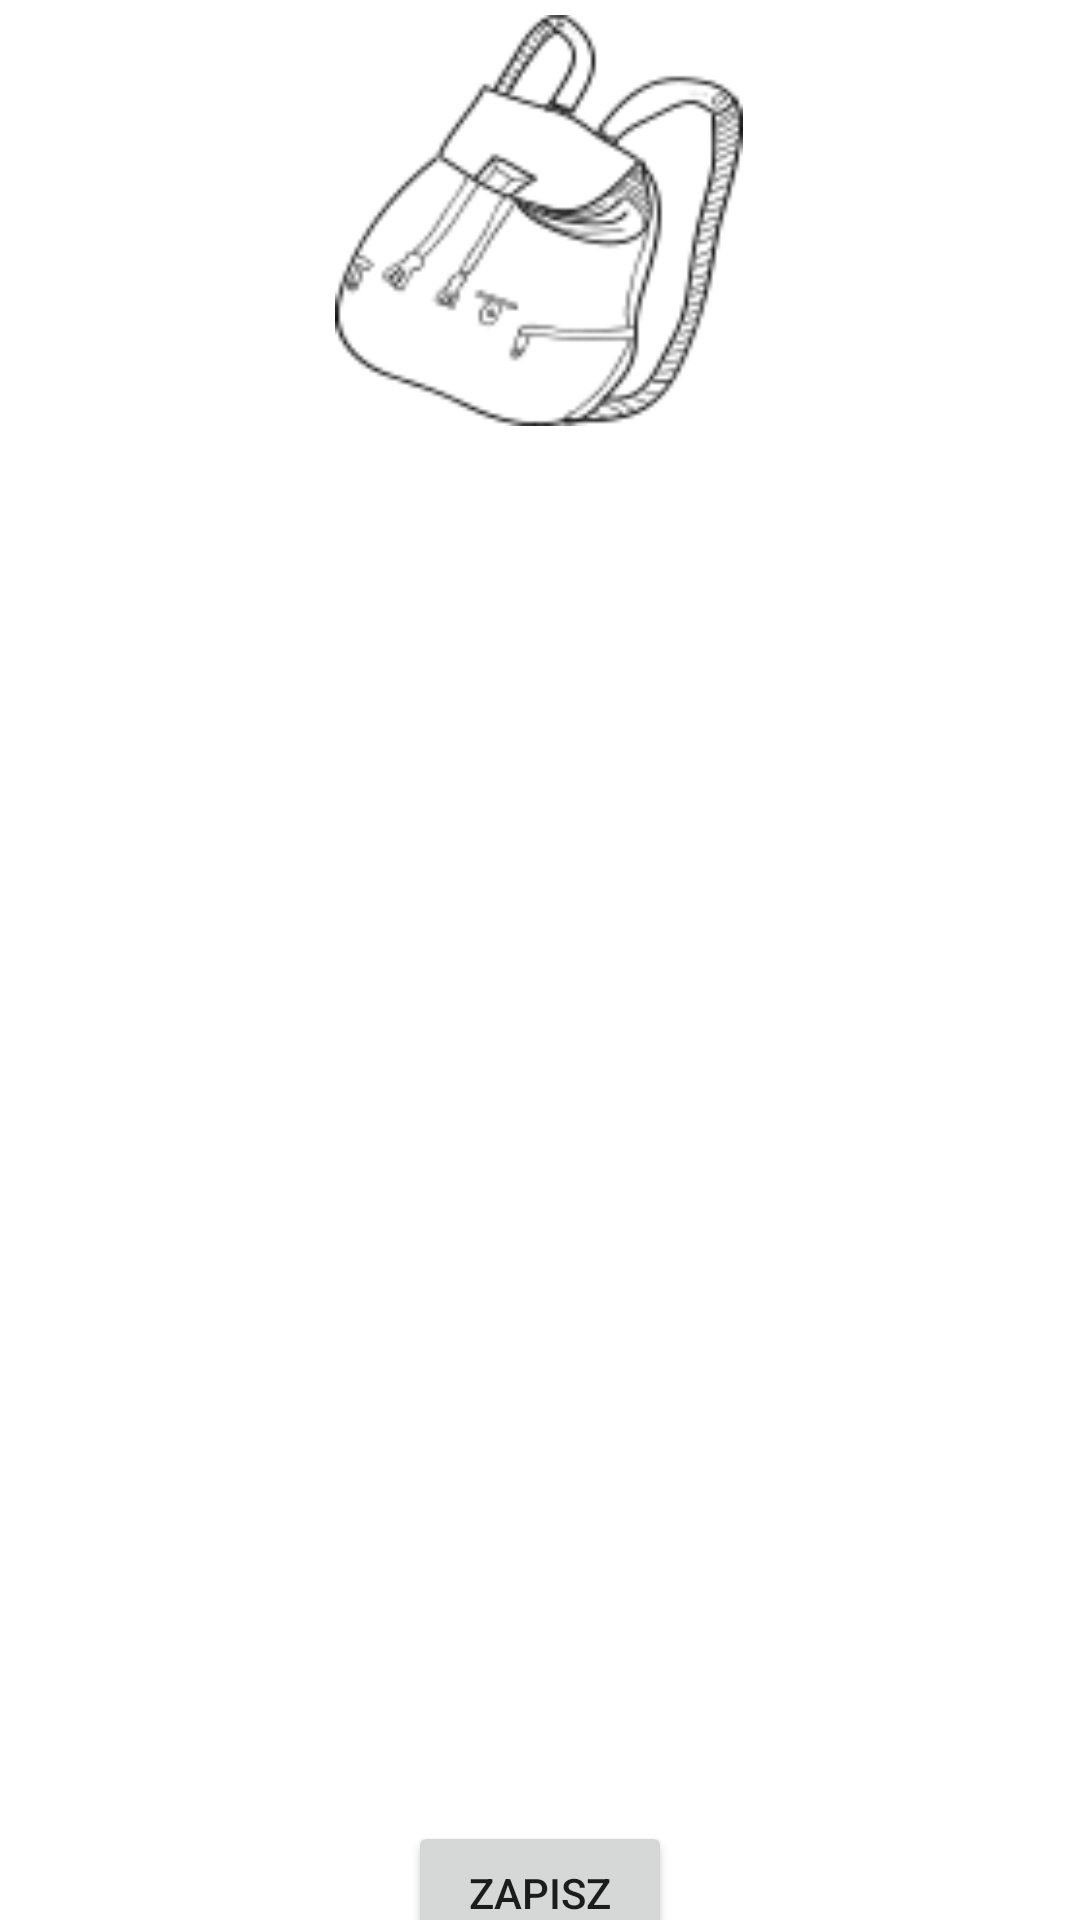

Layout XML and referenced resources for this Android screen:
<!-- AndroidManifest.xml: application theme Theme.ROLLapp -->
<!-- res/layout/activity_ekwipunek.xml -->
<?xml version="1.0" encoding="utf-8"?>
<androidx.constraintlayout.widget.ConstraintLayout xmlns:android="http://schemas.android.com/apk/res/android"
    xmlns:app="http://schemas.android.com/apk/res-auto"
    xmlns:tools="http://schemas.android.com/tools"
    android:layout_width="match_parent"
    android:layout_height="match_parent"
    tools:context=".ekwipunek">

    <Button
        android:id="@+id/zapisekwipunek"
        android:layout_width="wrap_content"
        android:layout_height="wrap_content"
        android:text="Zapisz"
        app:layout_constraintBottom_toBottomOf="parent"
        app:layout_constraintEnd_toEndOf="parent"
        app:layout_constraintHorizontal_bias="0.5"
        app:layout_constraintStart_toStartOf="parent"
        app:layout_constraintTop_toBottomOf="@+id/scrollView4"
        app:layout_constraintVertical_bias="0.5" />

    <ScrollView
        android:id="@+id/scrollView4"
        android:layout_width="398dp"
        android:layout_height="464dp"
        android:layout_marginTop="140dp"
        app:layout_constraintBottom_toBottomOf="parent"
        app:layout_constraintEnd_toEndOf="parent"
        app:layout_constraintHorizontal_bias="0.5"
        app:layout_constraintStart_toStartOf="parent"
        app:layout_constraintTop_toTopOf="parent"
        app:layout_constraintVertical_bias="0.5">

        <LinearLayout
            android:layout_width="match_parent"
            android:layout_height="wrap_content"
            android:orientation="vertical">

            <androidx.constraintlayout.widget.ConstraintLayout
                android:layout_width="match_parent"
                android:layout_height="925dp">

                <EditText
                    android:id="@+id/editTextTextMultiLine"
                    android:layout_width="400dp"
                    android:layout_height="921dp"
                    android:ems="10"
                    android:gravity="start|top"
                    android:inputType="textMultiLine"
                    android:textAlignment="center"
                    app:layout_constraintBottom_toBottomOf="parent"
                    app:layout_constraintEnd_toEndOf="parent"
                    app:layout_constraintHorizontal_bias="0.2"
                    app:layout_constraintStart_toStartOf="parent"
                    app:layout_constraintTop_toTopOf="parent"
                    app:layout_constraintVertical_bias="0.0" />
            </androidx.constraintlayout.widget.ConstraintLayout>
        </LinearLayout>
    </ScrollView>

    <ImageView
        android:id="@+id/imageView36"
        android:layout_width="146dp"
        android:layout_height="137dp"
        app:layout_constraintBottom_toTopOf="@+id/scrollView4"
        app:layout_constraintEnd_toEndOf="parent"
        app:layout_constraintHorizontal_bias="0.498"
        app:layout_constraintStart_toStartOf="parent"
        app:layout_constraintTop_toTopOf="parent"
        app:layout_constraintVertical_bias="0.238"
        app:srcCompat="@drawable/ekwipunek105x115" />
</androidx.constraintlayout.widget.ConstraintLayout>
<!-- resources referenced by this layout -->
<resources>
  <!-- drawable ekwipunek105x115: png bitmap (drawable, 6938 bytes) -->
  <style name="Theme.ROLLapp" parent="Theme.MaterialComponents.DayNight.DarkActionBar">
          
          <item name="colorPrimary">#7F0000</item>
          <item name="colorPrimaryVariant">@color/purple_700</item>
          <item name="colorOnPrimary">#D5D6D6</item>
          
          <item name="colorSecondary">@color/teal_200</item>
          <item name="colorSecondaryVariant">@color/teal_700</item>
          <item name="colorOnSecondary">@color/black</item>
          
          <item name="android:statusBarColor">?attr/colorPrimaryVariant</item>
          
      </style>
  <!-- not gathered from this repository: default colours our renderer supplied (Android Studio template values) -->
  <color name="purple_700">#FF3700B3</color>
  <color name="teal_200">#FF03DAC5</color>
  <color name="teal_700">#FF018786</color>
  <color name="black">#FF000000</color>
</resources>
